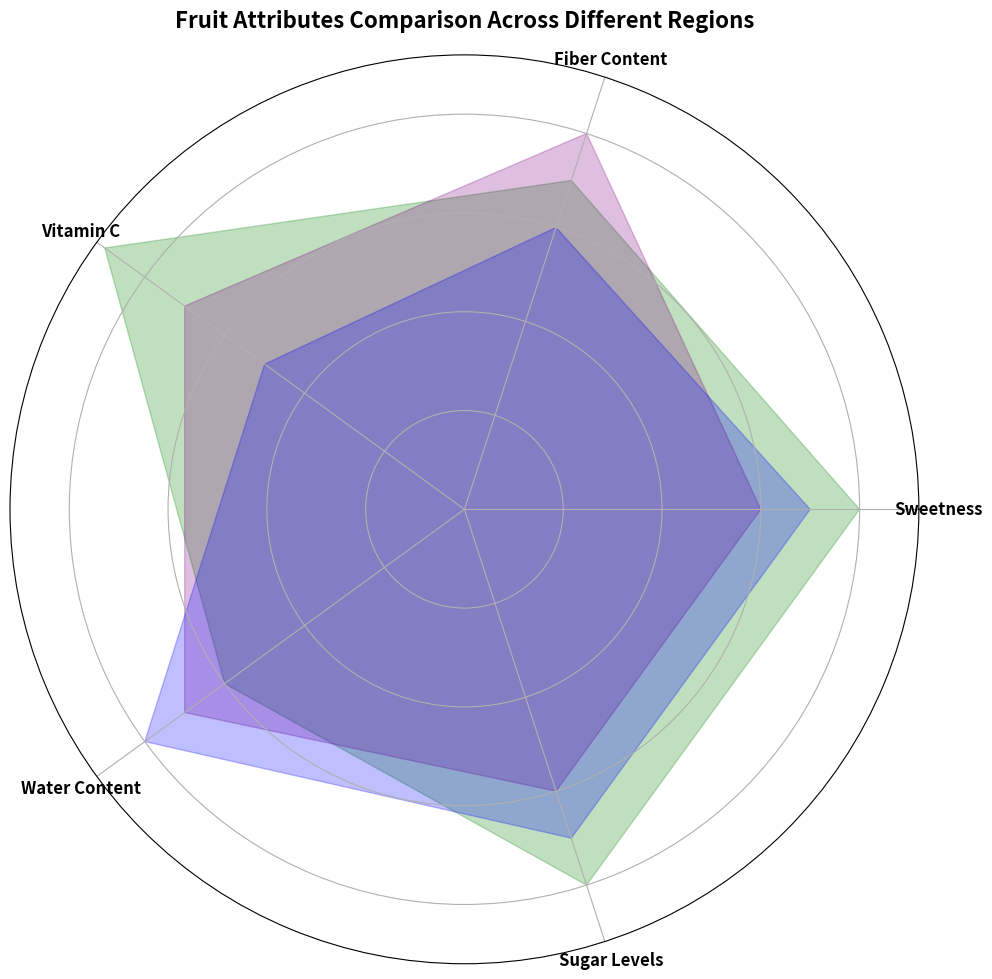

This chart was generated by the following Python code:
import matplotlib.pyplot as plt
import numpy as np

categories = ['Sweetness', 'Fiber Content', 'Vitamin C', 'Water Content', 'Sugar Levels']

# Data for fruits in different regions
tropical_scores = [8, 7, 9, 6, 8]
temperate_scores = [6, 8, 7, 7, 6]
mediterranean_scores = [7, 6, 5, 8, 7]

# Closing the radar chart by repeating the first score
tropical_scores += tropical_scores[:1]
temperate_scores += temperate_scores[:1]
mediterranean_scores += mediterranean_scores[:1]

num_categories = len(categories)
angles = np.linspace(0, 2 * np.pi, num_categories, endpoint=False).tolist()
angles += angles[:1]

fig, ax = plt.subplots(figsize=(10, 10), subplot_kw=dict(polar=True))

ax.fill(angles, tropical_scores, color='green', alpha=0.25)
ax.fill(angles, temperate_scores, color='purple', alpha=0.25)
ax.fill(angles, mediterranean_scores, color='blue', alpha=0.25)

ax.set_xticks(angles[:-1])
ax.set_xticklabels(categories, fontsize=12, fontweight='bold', ha='center')
ax.set_yticklabels([])

plt.title("Fruit Attributes Comparison Across Different Regions", fontsize=16, fontweight='bold', pad=20)
plt.tight_layout()
plt.show()
